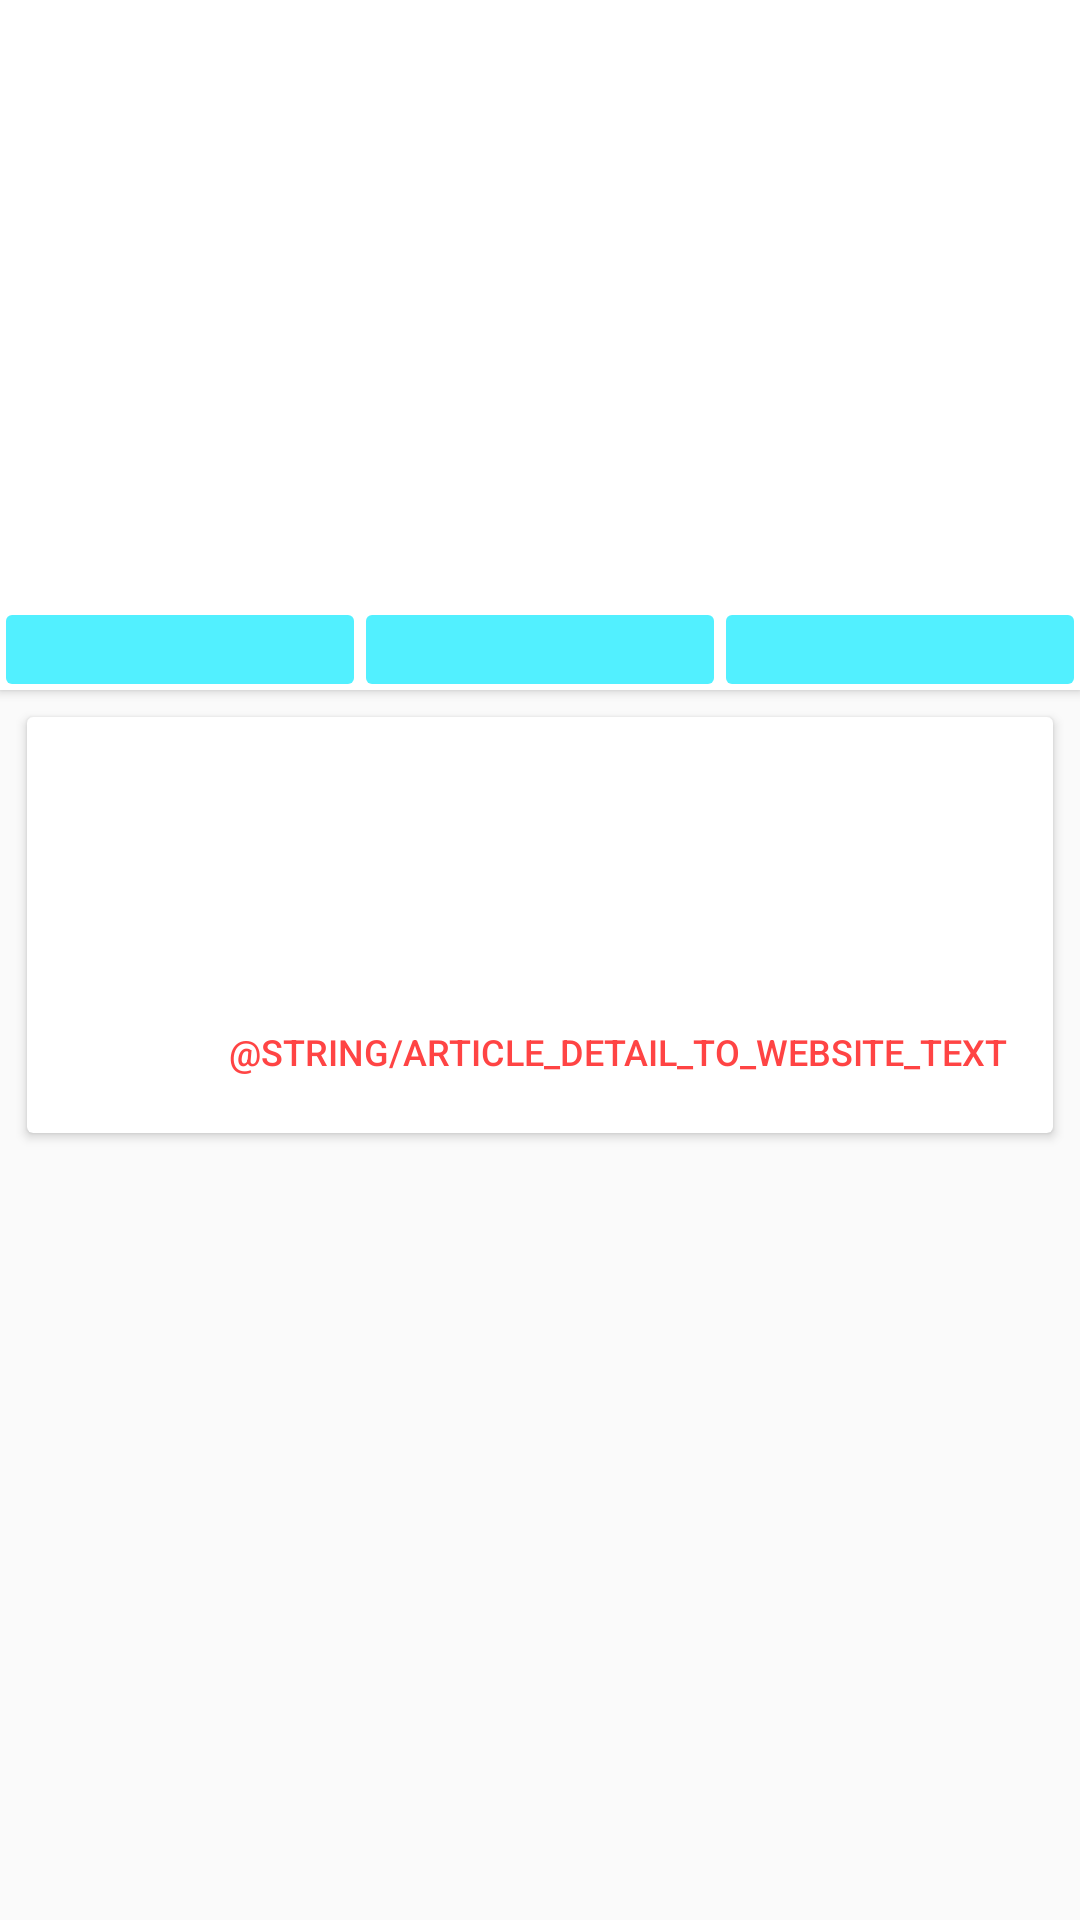

Android layout source for this screen:
<!-- AndroidManifest.xml: application theme AppTheme -->
<!-- res/layout/activity_article_detail.xml -->
<?xml version="1.0" encoding="utf-8"?>
<android.support.constraint.ConstraintLayout xmlns:android="http://schemas.android.com/apk/res/android"
    xmlns:app="http://schemas.android.com/apk/res-auto"
    xmlns:tools="http://schemas.android.com/tools"
    android:layout_width="match_parent"
    android:layout_height="match_parent"
    android:backgroundTint="@android:color/darker_gray"
    tools:context="com.example.sasham.goodnews.activity.ArticleDetailActivity">

    <android.support.v7.widget.CardView
        android:id="@+id/article_detail_image_container"
        android:layout_width="match_parent"
        android:layout_height="wrap_content"
        android:layout_margin="0dp"
        app:cardCornerRadius="0dp">

        <FrameLayout
            android:layout_width="match_parent"
            android:layout_height="230dp">

            <ImageView
                android:id="@+id/article_detail_image"
                android:layout_width="match_parent"
                android:layout_height="230dp"
                android:scaleType="centerCrop"
                tools:src="@mipmap/ic_launcher" />

            <LinearLayout
                android:layout_width="match_parent"
                android:layout_height="wrap_content"
                android:layout_gravity="bottom"
                android:orientation="horizontal">

                <TextView
                    android:id="@+id/article_detail_about_category"
                    style="@style/ArticleDetailsCardText"
                    android:layout_weight="1"
                    android:backgroundTint="@color/transparent_blue"
                    tools:text="Category" />

                <TextView
                    android:id="@+id/article_detail_about_source"
                    style="@style/ArticleDetailsCardText"
                    android:layout_weight="1"
                    android:backgroundTint="@color/transparent_blue" />

                <TextView
                    android:id="@+id/article_detail_about_time_ago"
                    style="@style/ArticleDetailsCardText"
                    android:layout_weight="1"
                    android:backgroundTint="@color/transparent_blue" />
            </LinearLayout>
        </FrameLayout>
    </android.support.v7.widget.CardView>

    <ScrollView
        android:layout_width="match_parent"
        android:layout_height="wrap_content"
        android:layout_margin="4dp"
        app:layout_constraintStart_toStartOf="parent"
        app:layout_constraintTop_toBottomOf="@+id/article_detail_image_container">

        <android.support.v7.widget.CardView
            android:id="@+id/article_detail_text_container"
            style="@style/ArticleDetailsCard"
            android:layout_width="match_parent"
            android:layout_height="wrap_content"
            app:cardCornerRadius="2dp">

            <android.support.constraint.ConstraintLayout
                android:layout_width="match_parent"
                android:layout_height="match_parent"
                android:padding="3dp">

                <TextView
                    android:id="@+id/article_detail_title"
                    android:layout_width="wrap_content"
                    android:layout_height="wrap_content"
                    android:layout_margin="8dp"
                    android:textColor="@android:color/black"
                    android:textSize="20sp"
                    app:layout_constraintStart_toStartOf="parent"
                    app:layout_constraintTop_toTopOf="parent"
                    tools:text="Title of the article" />

                <TextView
                    android:id="@+id/article_detail_text"
                    android:layout_width="match_parent"
                    android:layout_height="wrap_content"
                    android:layout_marginLeft="8dp"
                    android:layout_marginStart="8dp"
                    android:layout_marginTop="8dp"
                    android:textColor="@color/dark_gray"
                    android:textSize="16sp"
                    app:layout_constraintStart_toStartOf="@+id/article_detail_title"
                    app:layout_constraintTop_toBottomOf="@+id/article_detail_title"
                    tools:text="Americans always wonder about the president’s marriage and have begun dissecting the Trumps’ partnership as his alleged infidelities make headlines." />

                <Button
                    android:id="@+id/btn_article_detail_to_website"
                    android:layout_width="wrap_content"
                    android:layout_height="wrap_content"
                    android:background="@android:color/transparent"
                    android:text="@string/article_detail_to_website_text"
                    android:textAllCaps="true"
                    android:textColor="@android:color/holo_red_light"
                    android:textSize="12sp"
                    android:layout_margin="20dp"
                    app:layout_constraintEnd_toEndOf="@+id/article_detail_text"
                    app:layout_constraintTop_toBottomOf="@+id/article_detail_text" />
            </android.support.constraint.ConstraintLayout>
        </android.support.v7.widget.CardView>
    </ScrollView>


</android.support.constraint.ConstraintLayout>
<!-- resources referenced by this layout -->
<resources>
  <color name="dark_gray">#818181</color>
  <color name="transparent_blue">#ad00e9ff</color>
  <!-- mipmap ic_launcher: png bitmap (mipmap-hdpi, 5095 bytes) -->
  <style name="ArticleDetailsCard">
          <item name="android:background">@android:color/white</item>
          <item name="android:layout_margin">5dp</item>
      </style>
  <style name="ArticleDetailsCardText">
          <item name="android:layout_width">wrap_content</item>
          <item name="android:layout_height">23dp</item>
          <item name="android:textColor">@android:color/white</item>
          <item name="android:textSize">11sp</item>
          <item name="android:layout_margin">2dp</item>
          <item name="android:background">@drawable/color_rectangle</item>
          <item name="android:gravity">center</item>
          <item name="android:textStyle">bold</item>
          <item name="android:textAllCaps">true</item>
      </style>
  <style name="AppTheme" parent="Theme.AppCompat.Light.NoActionBar">
          
          <item name="colorPrimary">@color/colorPrimary</item>
          <item name="colorPrimaryDark">@color/colorPrimaryDark</item>
          <item name="colorAccent">@color/colorAccent</item>
      </style>
  <!-- drawable color_rectangle (drawable) -->
  <?xml version="1.0" encoding="utf-8"?>
  <shape xmlns:android="http://schemas.android.com/apk/res/android"
      android:shape="rectangle">
  
      <corners android:radius="2dp" />
      <solid android:color="@android:color/darker_gray"/>
  </shape>
  <color name="colorPrimary">@android:color/holo_blue_dark</color>
  <color name="colorPrimaryDark">#303F9F</color>
  <color name="colorAccent">#FF4081</color>
</resources>
